Image classification data set "featureExtraction" (dew54/marble on GitHub). Class labels (2): larvae, planktons.

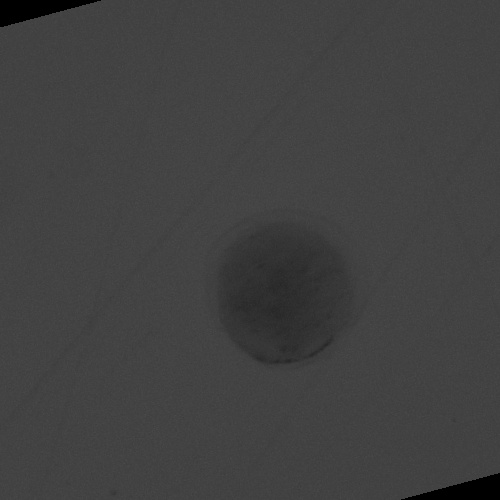
Label: larvae

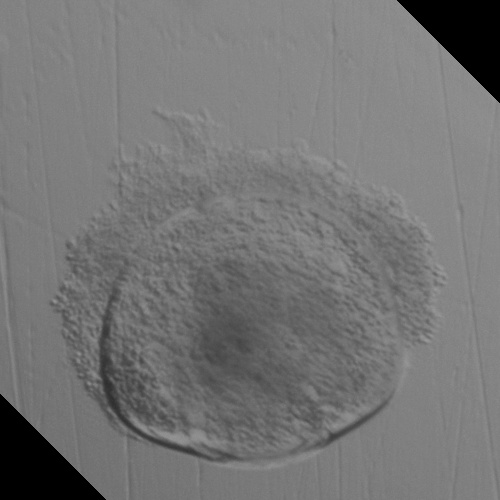
Label: larvae

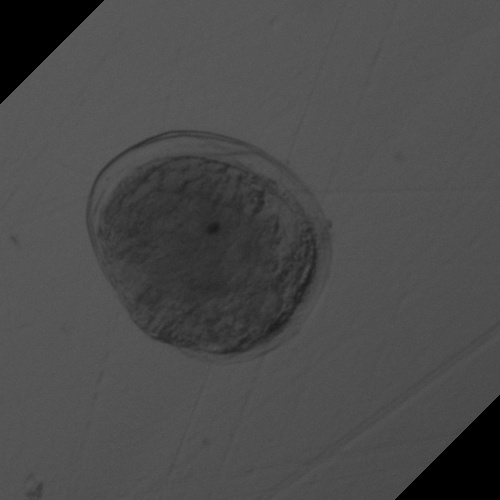
Label: larvae

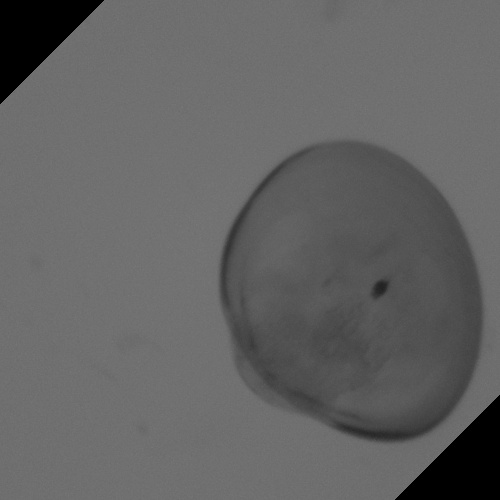
Label: larvae

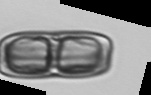
Label: planktons

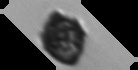
Label: planktons
